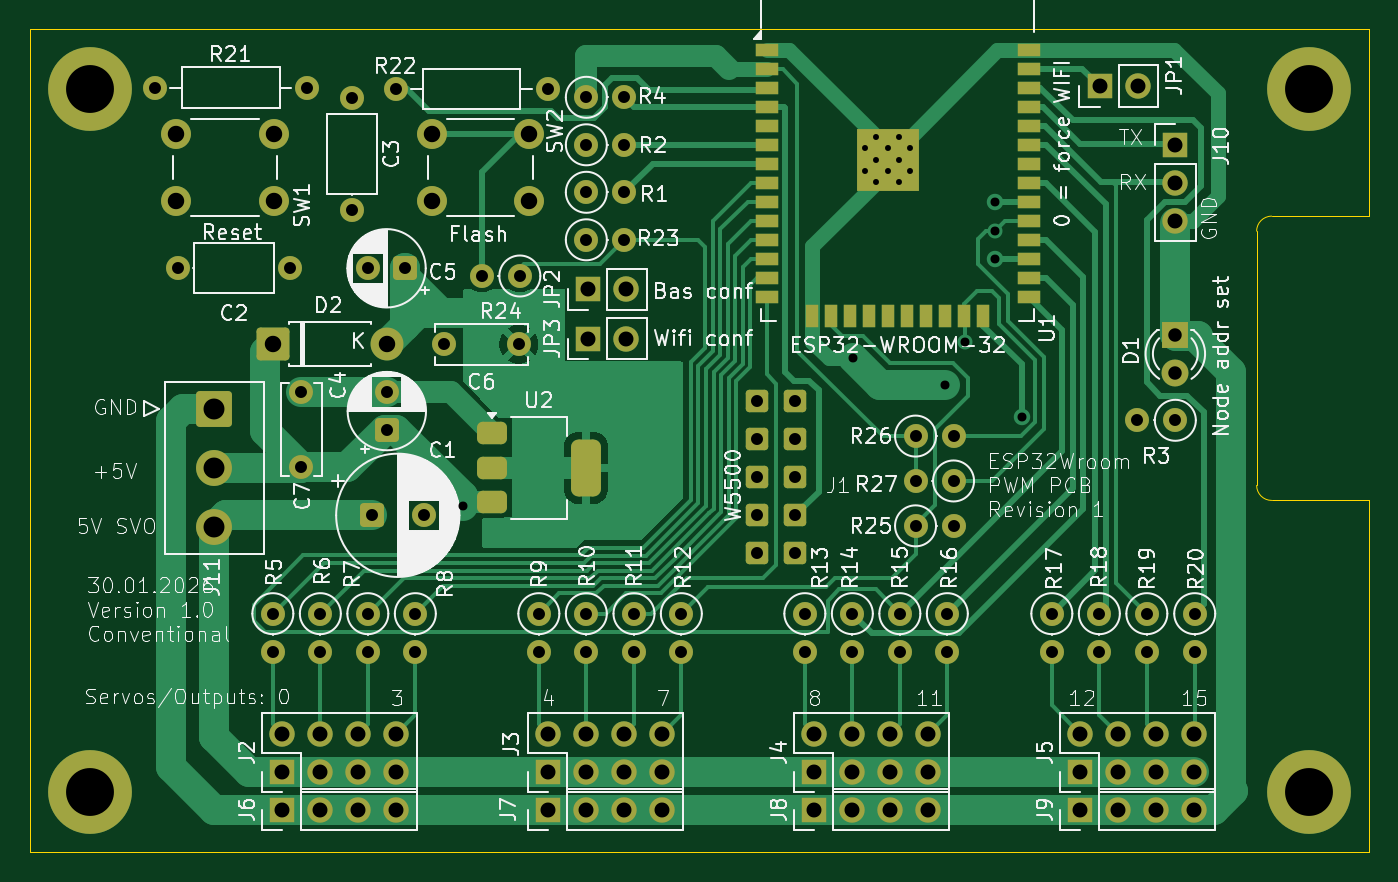
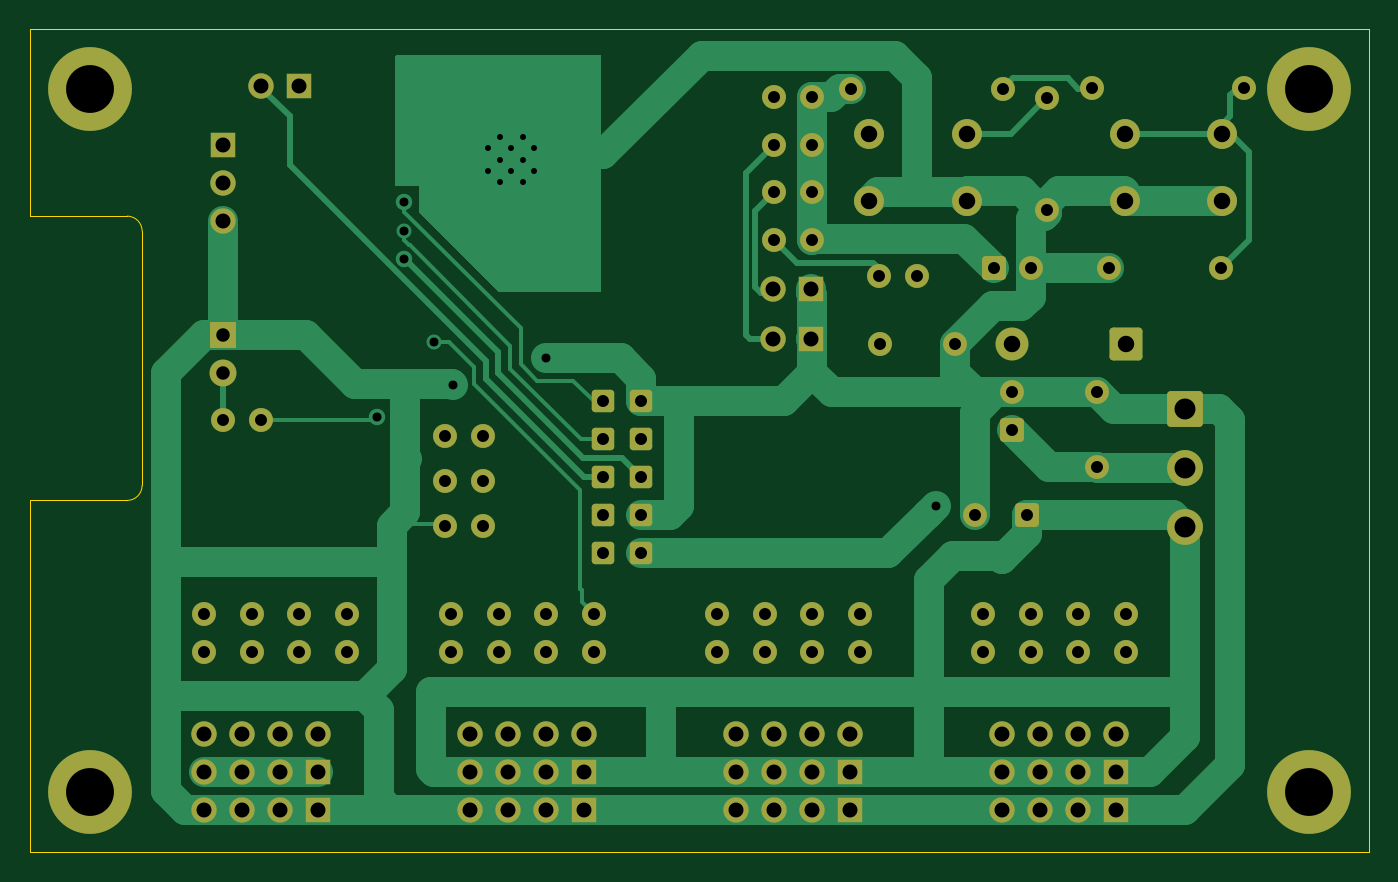
Circuit board: 11 layer files. Board 89.5 x 55.0 mm.
- bottom_copper: ESP32_PWM_PCB_large-B_Cu.gbl (27975 bytes)
- bottom_mask: ESP32_PWM_PCB_large-B_Mask.gbs (7898 bytes)
- paste: ESP32_PWM_PCB_large-B_Paste.gbp (497 bytes)
- bottom_silk: ESP32_PWM_PCB_large-B_Silkscreen.gbo (7908 bytes)
- outline: ESP32_PWM_PCB_large-Edge_Cuts.gm1 (1087 bytes)
- top_copper: ESP32_PWM_PCB_large-F_Cu.gtl (44329 bytes)
- top_mask: ESP32_PWM_PCB_large-F_Mask.gts (9694 bytes)
- paste: ESP32_PWM_PCB_large-F_Paste.gtp (2704 bytes)
- top_silk: ESP32_PWM_PCB_large-F_Silkscreen.gto (195434 bytes)
- drill: ESP32_PWM_PCB_large-NPTH.drl (269 bytes)
- drill: ESP32_PWM_PCB_large-PTH.drl (3479 bytes)

=== bottom_copper: ESP32_PWM_PCB_large-B_Cu.gbl (27975 bytes, source omitted) ===
=== bottom_mask: ESP32_PWM_PCB_large-B_Mask.gbs (7898 bytes, source omitted) ===
=== paste: ESP32_PWM_PCB_large-B_Paste.gbp ===
G04 #@! TF.GenerationSoftware,KiCad,Pcbnew,9.0.6*
G04 #@! TF.CreationDate,2026-01-30T16:54:02+01:00*
G04 #@! TF.ProjectId,ESP32_PWM_PCB_large,45535033-325f-4505-974d-5f5043425f6c,1.0*
G04 #@! TF.SameCoordinates,Original*
G04 #@! TF.FileFunction,Paste,Bot*
G04 #@! TF.FilePolarity,Positive*
%FSLAX46Y46*%
G04 Gerber Fmt 4.6, Leading zero omitted, Abs format (unit mm)*
G04 Created by KiCad (PCBNEW 9.0.6) date 2026-01-30 16:54:02*
%MOMM*%
%LPD*%
G01*
G04 APERTURE LIST*
G04 APERTURE END LIST*
M02*

=== bottom_silk: ESP32_PWM_PCB_large-B_Silkscreen.gbo (7908 bytes, source omitted) ===
=== outline: ESP32_PWM_PCB_large-Edge_Cuts.gm1 ===
G04 #@! TF.GenerationSoftware,KiCad,Pcbnew,9.0.6*
G04 #@! TF.CreationDate,2026-01-30T16:54:02+01:00*
G04 #@! TF.ProjectId,ESP32_PWM_PCB_large,45535033-325f-4505-974d-5f5043425f6c,1.0*
G04 #@! TF.SameCoordinates,Original*
G04 #@! TF.FileFunction,Profile,NP*
%FSLAX46Y46*%
G04 Gerber Fmt 4.6, Leading zero omitted, Abs format (unit mm)*
G04 Created by KiCad (PCBNEW 9.0.6) date 2026-01-30 16:54:02*
%MOMM*%
%LPD*%
G01*
G04 APERTURE LIST*
G04 #@! TA.AperFunction,Profile*
%ADD10C,0.050000*%
G04 #@! TD*
G04 APERTURE END LIST*
D10*
X208000000Y-85000000D02*
X208000000Y-68000000D01*
X209000000Y-67000000D02*
X215500000Y-67000000D01*
X126000000Y-109500000D02*
X215500000Y-109500000D01*
X126000000Y-54500000D02*
X126000000Y-109500000D01*
X215500000Y-67000000D02*
X215500000Y-54500000D01*
X215500000Y-86000000D02*
X209000000Y-86000000D01*
X215500000Y-109500000D02*
X215500000Y-86000000D01*
X215500000Y-54500000D02*
X126000000Y-54500000D01*
X208000000Y-68000000D02*
G75*
G02*
X209000000Y-67000000I1000000J0D01*
G01*
X209000000Y-86000000D02*
G75*
G02*
X208000000Y-85000000I0J1000000D01*
G01*
M02*

=== top_copper: ESP32_PWM_PCB_large-F_Cu.gtl (44329 bytes, source omitted) ===
=== top_mask: ESP32_PWM_PCB_large-F_Mask.gts (9694 bytes, source omitted) ===
=== paste: ESP32_PWM_PCB_large-F_Paste.gtp (2704 bytes, source withheld) ===
=== top_silk: ESP32_PWM_PCB_large-F_Silkscreen.gto (195434 bytes, source omitted) ===
=== drill: ESP32_PWM_PCB_large-NPTH.drl ===
M48
; DRILL file {KiCad 9.0.6} date 2026-01-30T16:54:02+0100
; FORMAT={-:-/ absolute / metric / decimal}
; #@! TF.CreationDate,2026-01-30T16:54:02+01:00
; #@! TF.GenerationSoftware,Kicad,Pcbnew,9.0.6
; #@! TF.FileFunction,NonPlated,1,2,NPTH
FMAT,2
METRIC
%
G90
G05
M30

=== drill: ESP32_PWM_PCB_large-PTH.drl ===
M48
; DRILL file {KiCad 9.0.6} date 2026-01-30T16:54:02+0100
; FORMAT={-:-/ absolute / metric / decimal}
; #@! TF.CreationDate,2026-01-30T16:54:02+01:00
; #@! TF.GenerationSoftware,Kicad,Pcbnew,9.0.6
; #@! TF.FileFunction,Plated,1,2,PTH
FMAT,2
METRIC
; #@! TA.AperFunction,Plated,PTH,ComponentDrill
T1C0.400
; #@! TA.AperFunction,Plated,PTH,ViaDrill
T2C0.600
; #@! TA.AperFunction,Plated,PTH,ComponentDrill
T3C0.800
; #@! TA.AperFunction,Plated,PTH,ComponentDrill
T4C0.900
; #@! TA.AperFunction,Plated,PTH,ComponentDrill
T5C1.000
; #@! TA.AperFunction,Plated,PTH,ComponentDrill
T6C1.100
; #@! TA.AperFunction,Plated,PTH,ComponentDrill
T7C1.400
; #@! TA.AperFunction,Plated,PTH,ComponentDrill
T8C3.200
%
G90
G05
T1
X181.805Y-62.457
X181.805Y-63.982
X182.567Y-61.695
X182.567Y-63.22
X182.567Y-64.745
X183.33Y-62.457
X183.33Y-63.982
X184.093Y-61.695
X184.093Y-63.22
X184.093Y-64.745
X184.855Y-62.457
X184.855Y-63.982
T2
X154.94Y-86.36
X181.0Y-76.5
X187.2Y-78.3
X188.5Y-75.4
X190.5Y-66.04
X190.5Y-68.0
X190.5Y-69.85
X192.3Y-80.4
T3
X134.34Y-58.4
X135.89Y-70.485
X142.24Y-93.57
X142.24Y-96.11
X143.39Y-70.485
X144.145Y-78.78
X144.145Y-83.78
X144.5Y-58.4
X145.415Y-93.57
X145.415Y-96.11
X147.5Y-59.1
X147.5Y-66.6
X148.59Y-70.485
X148.59Y-93.57
X148.59Y-96.11
X148.842Y-86.995
X149.86Y-78.78
X149.86Y-81.28
X150.44Y-58.5
X151.09Y-70.485
X151.765Y-93.57
X151.765Y-96.11
X152.342Y-86.995
X153.685Y-75.565
X156.21Y-71.0
X158.685Y-75.565
X158.75Y-71.0
X160.02Y-93.57
X160.02Y-96.11
X160.6Y-58.5
X163.195Y-59.055
X163.195Y-62.23
X163.195Y-65.405
X163.195Y-68.58
X163.195Y-93.57
X163.195Y-96.11
X165.735Y-59.055
X165.735Y-62.23
X165.735Y-65.405
X165.735Y-68.58
X166.38Y-93.57
X166.38Y-96.11
X169.545Y-93.57
X169.545Y-96.11
X174.625Y-79.375
X174.625Y-81.915
X174.625Y-84.455
X174.625Y-86.995
X174.625Y-89.535
X177.165Y-79.375
X177.165Y-81.915
X177.165Y-84.455
X177.165Y-86.995
X177.165Y-89.535
X177.8Y-93.57
X177.8Y-96.11
X180.975Y-93.57
X180.975Y-96.11
X184.15Y-93.57
X184.15Y-96.11
X185.2Y-81.7
X185.2Y-84.7
X185.2Y-87.7
X187.325Y-93.57
X187.325Y-96.11
X187.74Y-81.7
X187.74Y-84.7
X187.74Y-87.7
X194.31Y-93.57
X194.31Y-96.11
X197.485Y-93.57
X197.485Y-96.11
X200.025Y-80.645
X200.66Y-93.57
X200.66Y-96.11
X202.565Y-80.645
X203.86Y-93.57
X203.86Y-96.11
T4
X202.565Y-74.93
X202.565Y-77.47
T5
X142.875Y-101.6
X142.875Y-104.14
X142.875Y-106.68
X145.415Y-101.6
X145.415Y-104.14
X145.415Y-106.68
X147.955Y-101.6
X147.955Y-104.14
X147.955Y-106.68
X150.495Y-101.6
X150.495Y-104.14
X150.495Y-106.68
X160.655Y-101.6
X160.655Y-104.14
X160.655Y-106.68
X163.195Y-101.6
X163.195Y-104.14
X163.195Y-106.68
X163.322Y-71.882
X163.322Y-75.184
X165.735Y-101.6
X165.735Y-104.14
X165.735Y-106.68
X165.862Y-71.882
X165.862Y-75.184
X168.275Y-101.6
X168.275Y-104.14
X168.275Y-106.68
X178.435Y-101.6
X178.435Y-104.14
X178.435Y-106.68
X180.975Y-101.6
X180.975Y-104.14
X180.975Y-106.68
X183.515Y-101.6
X183.515Y-104.14
X183.515Y-106.68
X186.055Y-101.6
X186.055Y-104.14
X186.055Y-106.68
X196.215Y-101.6
X196.215Y-104.14
X196.215Y-106.68
X197.5Y-58.3
X198.755Y-101.6
X198.755Y-104.14
X198.755Y-106.68
X200.04Y-58.3
X201.295Y-101.6
X201.295Y-104.14
X201.295Y-106.68
X202.565Y-62.23
X202.565Y-64.77
X202.565Y-67.31
X203.835Y-101.6
X203.835Y-104.14
X203.835Y-106.68
T6
X135.8Y-61.5
X135.8Y-66.0
X142.24Y-75.565
X142.3Y-61.5
X142.3Y-66.0
X149.86Y-75.565
X152.885Y-61.5
X152.885Y-66.0
X159.385Y-61.5
X159.385Y-66.0
T7
X138.312Y-79.86
X138.312Y-83.82
X138.312Y-87.78
T8
X130.0Y-58.5
X130.0Y-105.5
X211.5Y-58.5
X211.5Y-105.5
M30

